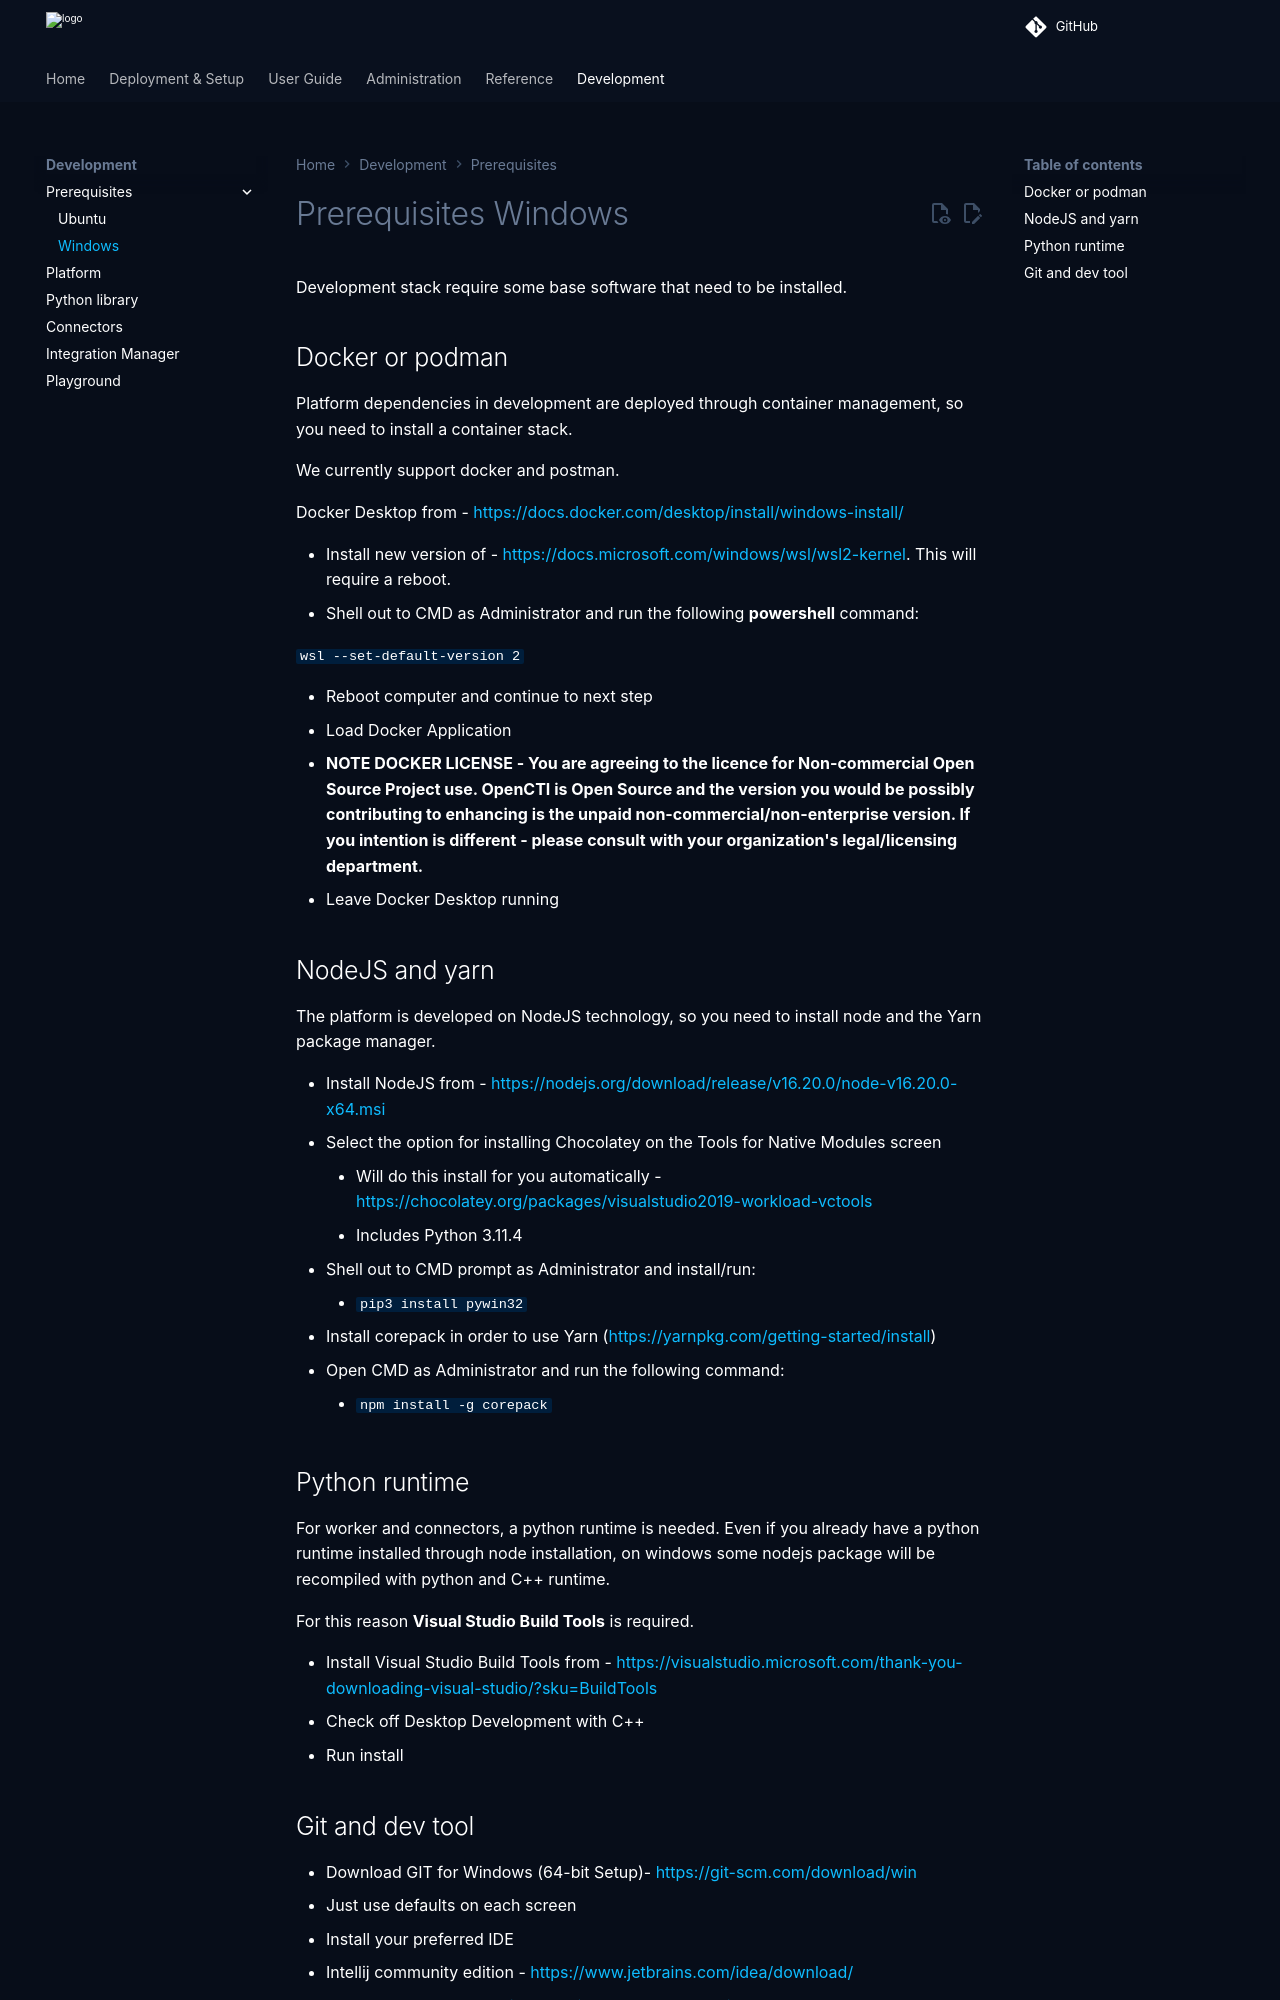

repository: OpenCTI-Platform/opencti · page: 7.261117.0/development/environment_windows/index.html · generator: mkdocs

---
render_macros: true
---

# Prerequisites Windows

Development stack require some base software that need to be installed.

## Docker or podman

Platform dependencies in development are deployed through container management, so you need to install a container stack.

We currently support docker and postman.

Docker Desktop from - [https://docs.docker.com/desktop/install/windows-install/](https://docs.docker.com/desktop/install/windows-install/)

- Install new version of - [https://docs.microsoft.com/windows/wsl/wsl2-kernel](https://docs.microsoft.com/windows/wsl/wsl2-kernel). This will require a reboot.
- Shell out to CMD as Administrator and run the following **powershell** command: 

`wsl --set-default-version 2`

- Reboot computer and continue to next step       
- Load Docker Application
- **NOTE DOCKER LICENSE - You are agreeing to the licence for Non-commercial Open Source Project use. OpenCTI is Open Source and the version you would be possibly contributing to enhancing is the unpaid non-commercial/non-enterprise version. If you intention is different - please consult with your organization's legal/licensing department.**
- Leave Docker Desktop running

## NodeJS and yarn

The platform is developed on NodeJS technology, so you need to install node and the Yarn package manager.

- Install NodeJS from - [https://nodejs.org/download/release/v16.20.0/node-v16.20.0-x64.msi](https://nodejs.org/download/release/v16.20.0/node-v16.20.0-x64.msi)
   - Select the option for installing Chocolatey on the Tools for Native Modules screen
       - Will do this install for you automatically - [https://chocolatey.org/packages/visualstudio2019-workload-vctools](https://chocolatey.org/packages/visualstudio2019-workload-vctools)
       - Includes Python 3.11.4
   - Shell out to CMD prompt as Administrator and install/run:
       - `pip3 install pywin32`

- Install corepack in order to use Yarn ([https://yarnpkg.com/getting-started/install](https://yarnpkg.com/getting-started/install))
   - Open CMD as Administrator and run the following command:
       - `npm install -g corepack`

## Python runtime

For worker and connectors, a python runtime is needed. Even if you already have a python runtime installed through node installation, 
on windows some nodejs package will be recompiled with python and C++ runtime. 

For this reason **Visual Studio Build Tools** is required.

- Install Visual Studio Build Tools from - [https://visualstudio.microsoft.com/thank-you-downloading-visual-studio/?sku=BuildTools](https://visualstudio.microsoft.com/thank-you-downloading-visual-studio/?sku=BuildTools)
  - Check off Desktop Development with C++
  - Run install
